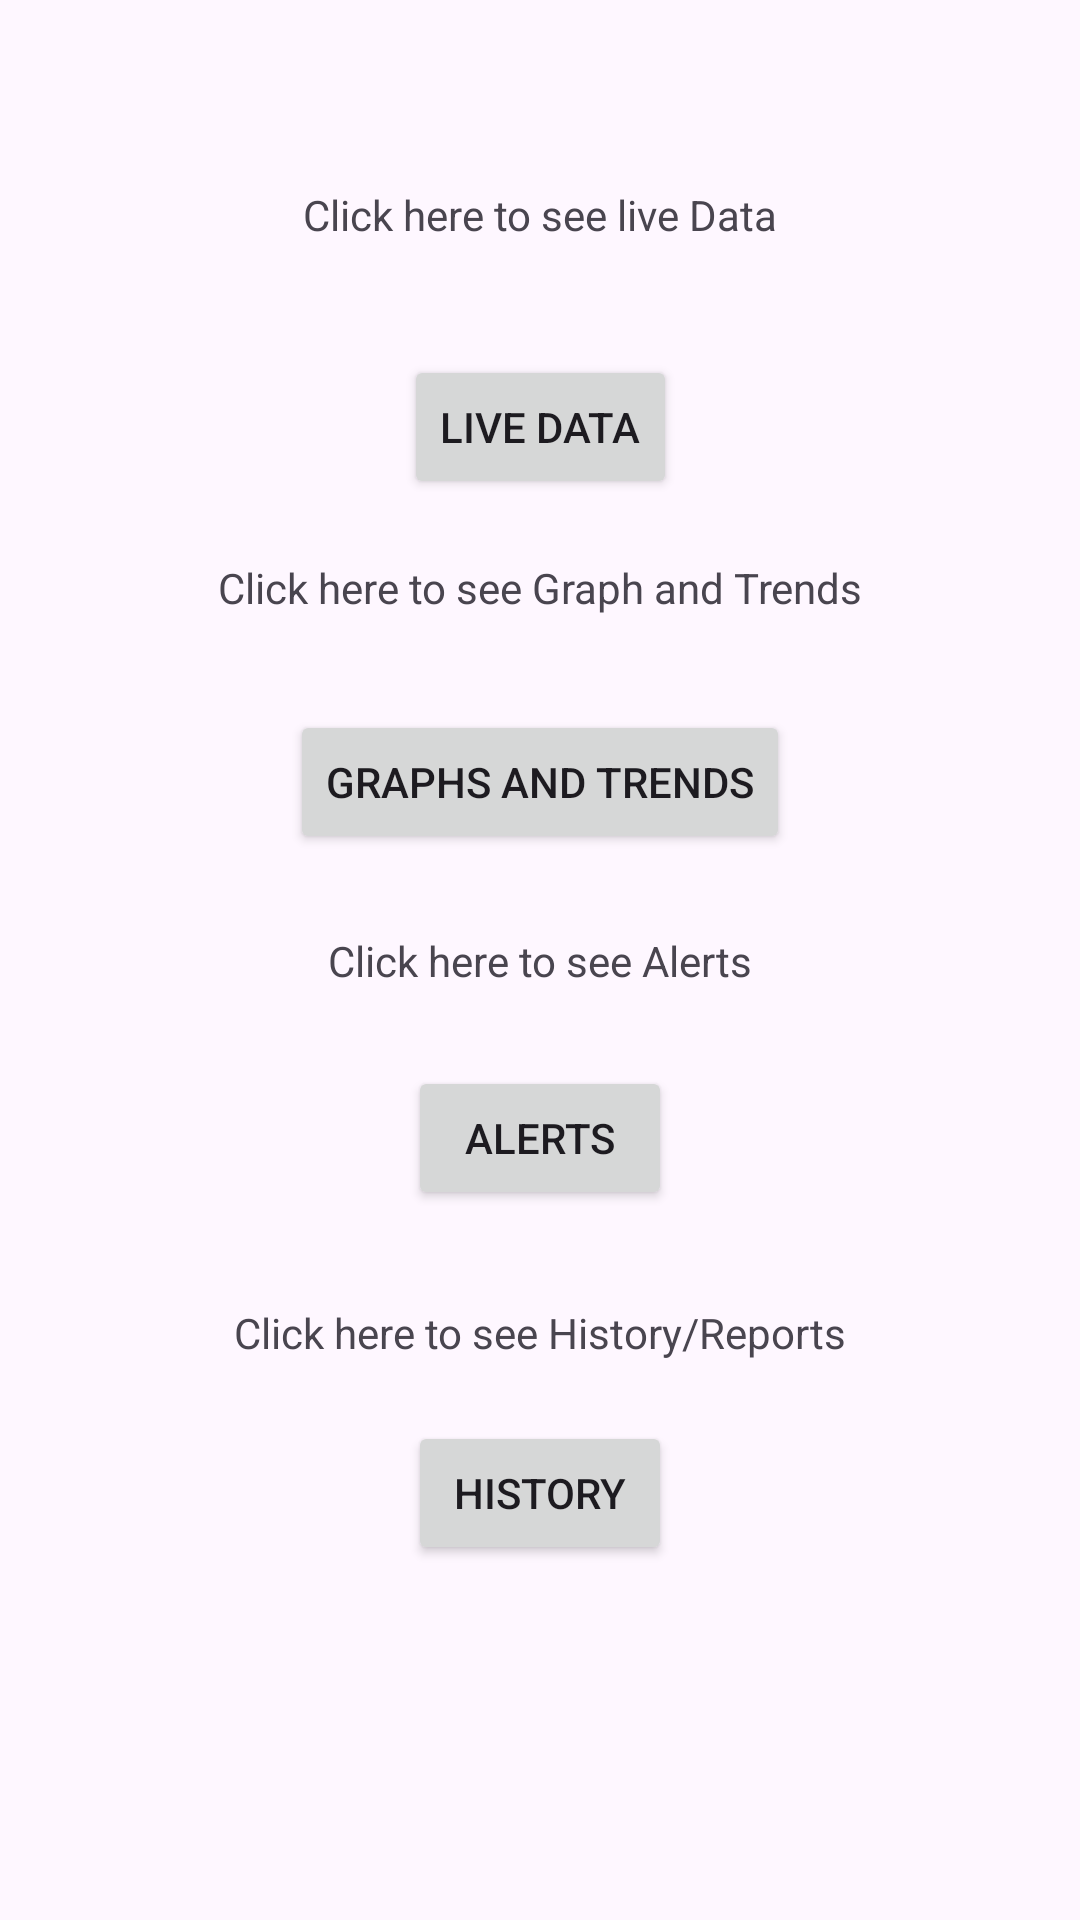

This screen was rendered from an Android layout file. Write that file and the resources it references.
<!-- AndroidManifest.xml: application theme Theme.SIH -->
<!-- res/layout/activity_frontpage.xml -->
<?xml version="1.0" encoding="utf-8"?>
<androidx.constraintlayout.widget.ConstraintLayout xmlns:android="http://schemas.android.com/apk/res/android"
    xmlns:app="http://schemas.android.com/apk/res-auto"
    xmlns:tools="http://schemas.android.com/tools"
    android:id="@+id/main"
    android:layout_width="match_parent"
    android:layout_height="match_parent"
    tools:context=".MainActivity">

    <Button
        android:id="@+id/button5"
        android:layout_width="wrap_content"
        android:layout_height="wrap_content"
        android:text="@string/m5"
        app:layout_constraintBottom_toBottomOf="parent"
        app:layout_constraintEnd_toEndOf="parent"
        app:layout_constraintHorizontal_bias="0.5"
        app:layout_constraintStart_toStartOf="parent"
        app:layout_constraintTop_toTopOf="parent"
        app:layout_constraintVertical_bias="0.2" />

    <Button
        android:id="@+id/button6"
        android:layout_width="wrap_content"
        android:layout_height="wrap_content"
        android:text="@string/m6"
        app:layout_constraintBottom_toBottomOf="parent"
        app:layout_constraintEnd_toEndOf="parent"
        app:layout_constraintHorizontal_bias="0.5"
        app:layout_constraintStart_toStartOf="parent"
        app:layout_constraintTop_toTopOf="parent"
        app:layout_constraintVertical_bias="0.4" />

    <Button
        android:id="@+id/button7"
        android:layout_width="wrap_content"
        android:layout_height="wrap_content"
        android:text="@string/m7"
        app:layout_constraintBottom_toBottomOf="parent"
        app:layout_constraintEnd_toEndOf="parent"
        app:layout_constraintHorizontal_bias="0.5"
        app:layout_constraintStart_toStartOf="parent"
        app:layout_constraintTop_toTopOf="parent"
        app:layout_constraintVertical_bias="0.6" />

    <Button
        android:id="@+id/button8"
        android:layout_width="wrap_content"
        android:layout_height="wrap_content"
        android:text="@string/m8"
        app:layout_constraintBottom_toBottomOf="parent"
        app:layout_constraintEnd_toEndOf="parent"
        app:layout_constraintHorizontal_bias="0.5"
        app:layout_constraintStart_toStartOf="parent"
        app:layout_constraintTop_toTopOf="parent"
        app:layout_constraintVertical_bias="0.8" />

    <TextView
        android:id="@+id/textView2"
        android:layout_width="wrap_content"
        android:layout_height="wrap_content"
        android:text="@string/m1"
        app:layout_constraintBottom_toBottomOf="parent"
        app:layout_constraintEnd_toEndOf="parent"
        app:layout_constraintHorizontal_bias="0.5"
        app:layout_constraintStart_toStartOf="parent"
        app:layout_constraintTop_toTopOf="parent"
        app:layout_constraintVertical_bias="0.1" />

    <TextView
        android:id="@+id/textView3"
        android:layout_width="wrap_content"
        android:layout_height="wrap_content"
        android:text="@string/m2"
        app:layout_constraintBottom_toBottomOf="parent"
        app:layout_constraintEnd_toEndOf="parent"
        app:layout_constraintHorizontal_bias="0.5"
        app:layout_constraintStart_toStartOf="parent"
        app:layout_constraintTop_toTopOf="parent"
        app:layout_constraintVertical_bias="0.3" />

    <TextView
        android:id="@+id/textView4"
        android:layout_width="wrap_content"
        android:layout_height="wrap_content"
        android:text="@string/m3"
        app:layout_constraintBottom_toBottomOf="parent"
        app:layout_constraintEnd_toEndOf="parent"
        app:layout_constraintHorizontal_bias="0.5"
        app:layout_constraintStart_toStartOf="parent"
        app:layout_constraintTop_toTopOf="parent"
        app:layout_constraintVertical_bias="0.5" />

    <TextView
        android:id="@+id/textView5"
        android:layout_width="wrap_content"
        android:layout_height="wrap_content"
        android:text="@string/m4"
        app:layout_constraintBottom_toBottomOf="parent"
        app:layout_constraintEnd_toEndOf="parent"
        app:layout_constraintHorizontal_bias="0.5"
        app:layout_constraintStart_toStartOf="parent"
        app:layout_constraintTop_toTopOf="parent"
        app:layout_constraintVertical_bias="0.7" />

</androidx.constraintlayout.widget.ConstraintLayout>
<!-- resources referenced by this layout -->
<resources>
  <string name="m1">Click here to see live Data</string>
  <string name="m2">Click here to see Graph and Trends</string>
  <string name="m3">Click here to see Alerts</string>
  <string name="m4">Click here to see History/Reports</string>
  <string name="m5">Live Data</string>
  <string name="m6">Graphs and Trends</string>
  <string name="m7">Alerts</string>
  <string name="m8">History</string>
  <style name="Theme.SIH" parent="Base.Theme.SIH" />
  <style name="Base.Theme.SIH" parent="Theme.Material3.DayNight.NoActionBar">
          
          
      </style>
</resources>
